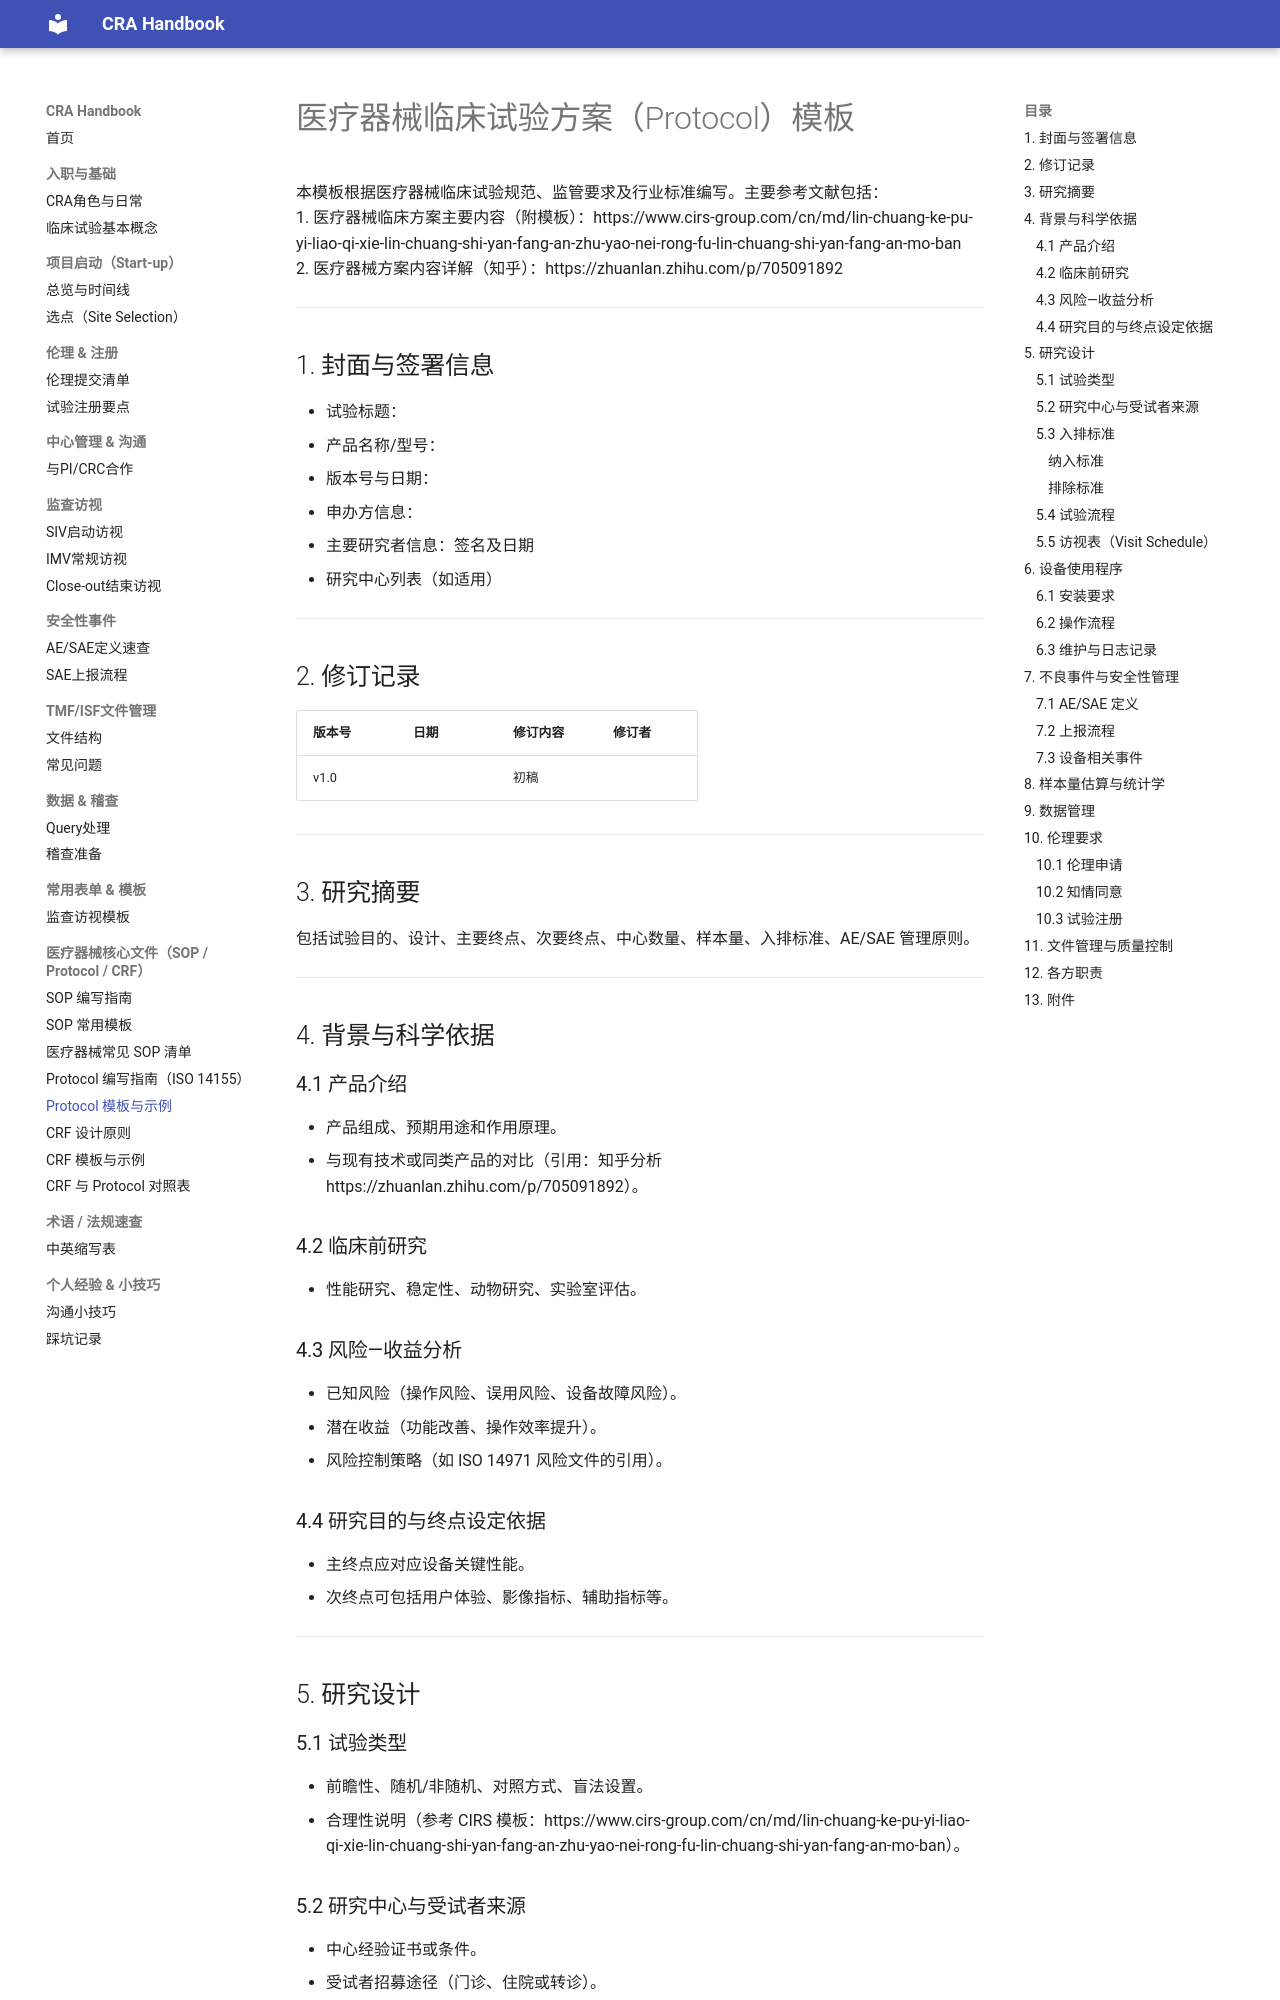

repository: MNHYSJ/cra-handbook-Chinese- · page: device-docs/protocol/protocol-template/index.html · generator: mkdocs

# 医疗器械临床试验方案（Protocol）模板  
本模板根据医疗器械临床试验规范、监管要求及行业标准编写。主要参考文献包括：  
1. 医疗器械临床方案主要内容（附模板）：https://www.cirs-group.com/cn/md/lin-chuang-ke-pu-yi-liao-qi-xie-lin-chuang-shi-yan-fang-an-zhu-yao-nei-rong-fu-lin-chuang-shi-yan-fang-an-mo-ban  
2. 医疗器械方案内容详解（知乎）：https://zhuanlan.zhihu.com/p/705091892  

---

## 1. 封面与签署信息  
- 试验标题：  
- 产品名称/型号：  
- 版本号与日期：  
- 申办方信息：  
- 主要研究者信息：签名及日期  
- 研究中心列表（如适用）  

---

## 2. 修订记录  
| 版本号 | 日期 | 修订内容 | 修订者 |
|--------|-------|----------|---------|
| v1.0   |       | 初稿 |         |

---

## 3. 研究摘要  
包括试验目的、设计、主要终点、次要终点、中心数量、样本量、入排标准、AE/SAE 管理原则。

---

## 4. 背景与科学依据  

### 4.1 产品介绍  
- 产品组成、预期用途和作用原理。  
- 与现有技术或同类产品的对比（引用：知乎分析 https://zhuanlan.zhihu.com/p/705091892）。  

### 4.2 临床前研究  
- 性能研究、稳定性、动物研究、实验室评估。  

### 4.3 风险—收益分析  
- 已知风险（操作风险、误用风险、设备故障风险）。  
- 潜在收益（功能改善、操作效率提升）。  
- 风险控制策略（如 ISO 14971 风险文件的引用）。

### 4.4 研究目的与终点设定依据  
- 主终点应对应设备关键性能。  
- 次终点可包括用户体验、影像指标、辅助指标等。

---

## 5. 研究设计
